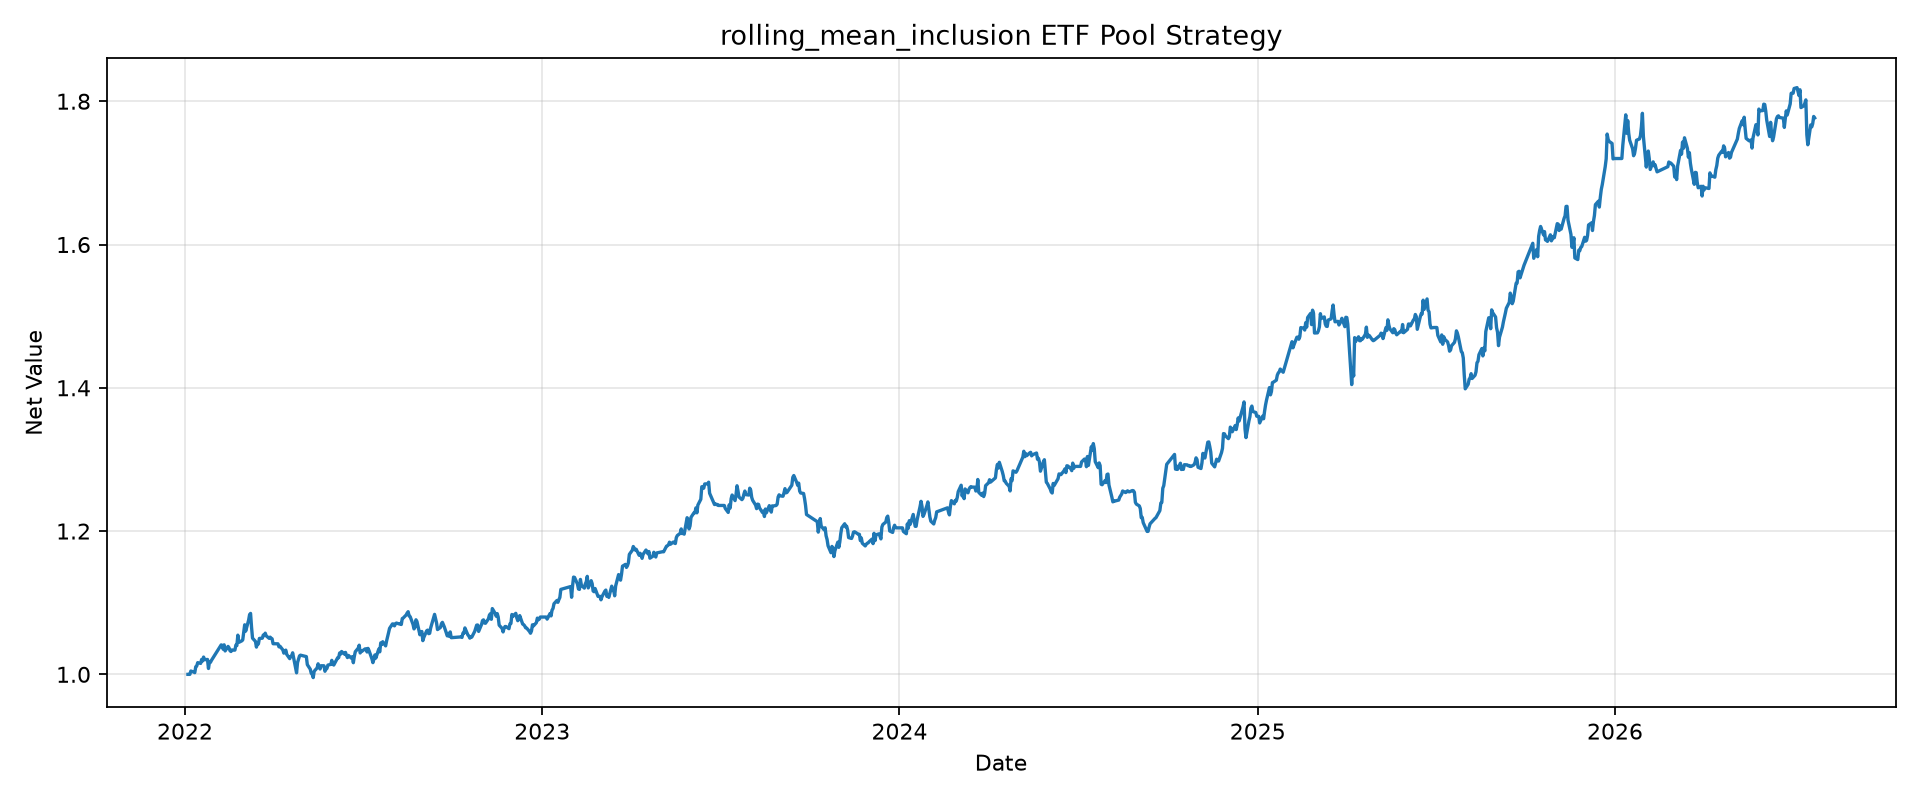

Source data for this figure (header and first rows):
tradeDate, netValue
2022-01-04, 1.0
2022-01-05, 1.0
2022-01-06, 1.0
2022-01-07, 1.005
2022-01-10, 1.003
2022-01-11, 1.002
2022-01-12, 1.011
2022-01-13, 1.012
2022-01-14, 1.016
2022-01-17, 1.015
2022-01-18, 1.021
2022-01-19, 1.019
2022-01-20, 1.024
2022-01-21, 1.02
2022-01-24, 1.021
2022-01-25, 1.008
2022-01-26, 1.017
2022-01-27, 1.017
2022-01-28, 1.019
2022-02-07, 1.041
2022-02-08, 1.04
2022-02-09, 1.035
2022-02-10, 1.041
2022-02-11, 1.033
2022-02-14, 1.039
2022-02-15, 1.037
2022-02-16, 1.033
2022-02-17, 1.032
2022-02-18, 1.034
2022-02-21, 1.034
2022-02-22, 1.041
2022-02-23, 1.04
2022-02-24, 1.055
2022-02-25, 1.045
2022-02-28, 1.047
2022-03-01, 1.048
2022-03-02, 1.059
2022-03-03, 1.069
2022-03-04, 1.06
2022-03-07, 1.076
2022-03-08, 1.083
2022-03-09, 1.085
2022-03-10, 1.066
2022-03-11, 1.051
2022-03-14, 1.046
2022-03-15, 1.038
2022-03-16, 1.044
2022-03-17, 1.042
2022-03-18, 1.05
2022-03-21, 1.05
2022-03-22, 1.055
2022-03-23, 1.054
2022-03-24, 1.057
2022-03-25, 1.054
2022-03-28, 1.05
2022-03-29, 1.052
2022-03-30, 1.051
2022-03-31, 1.05
2022-04-01, 1.043
2022-04-06, 1.043
... 1,043 more rows
